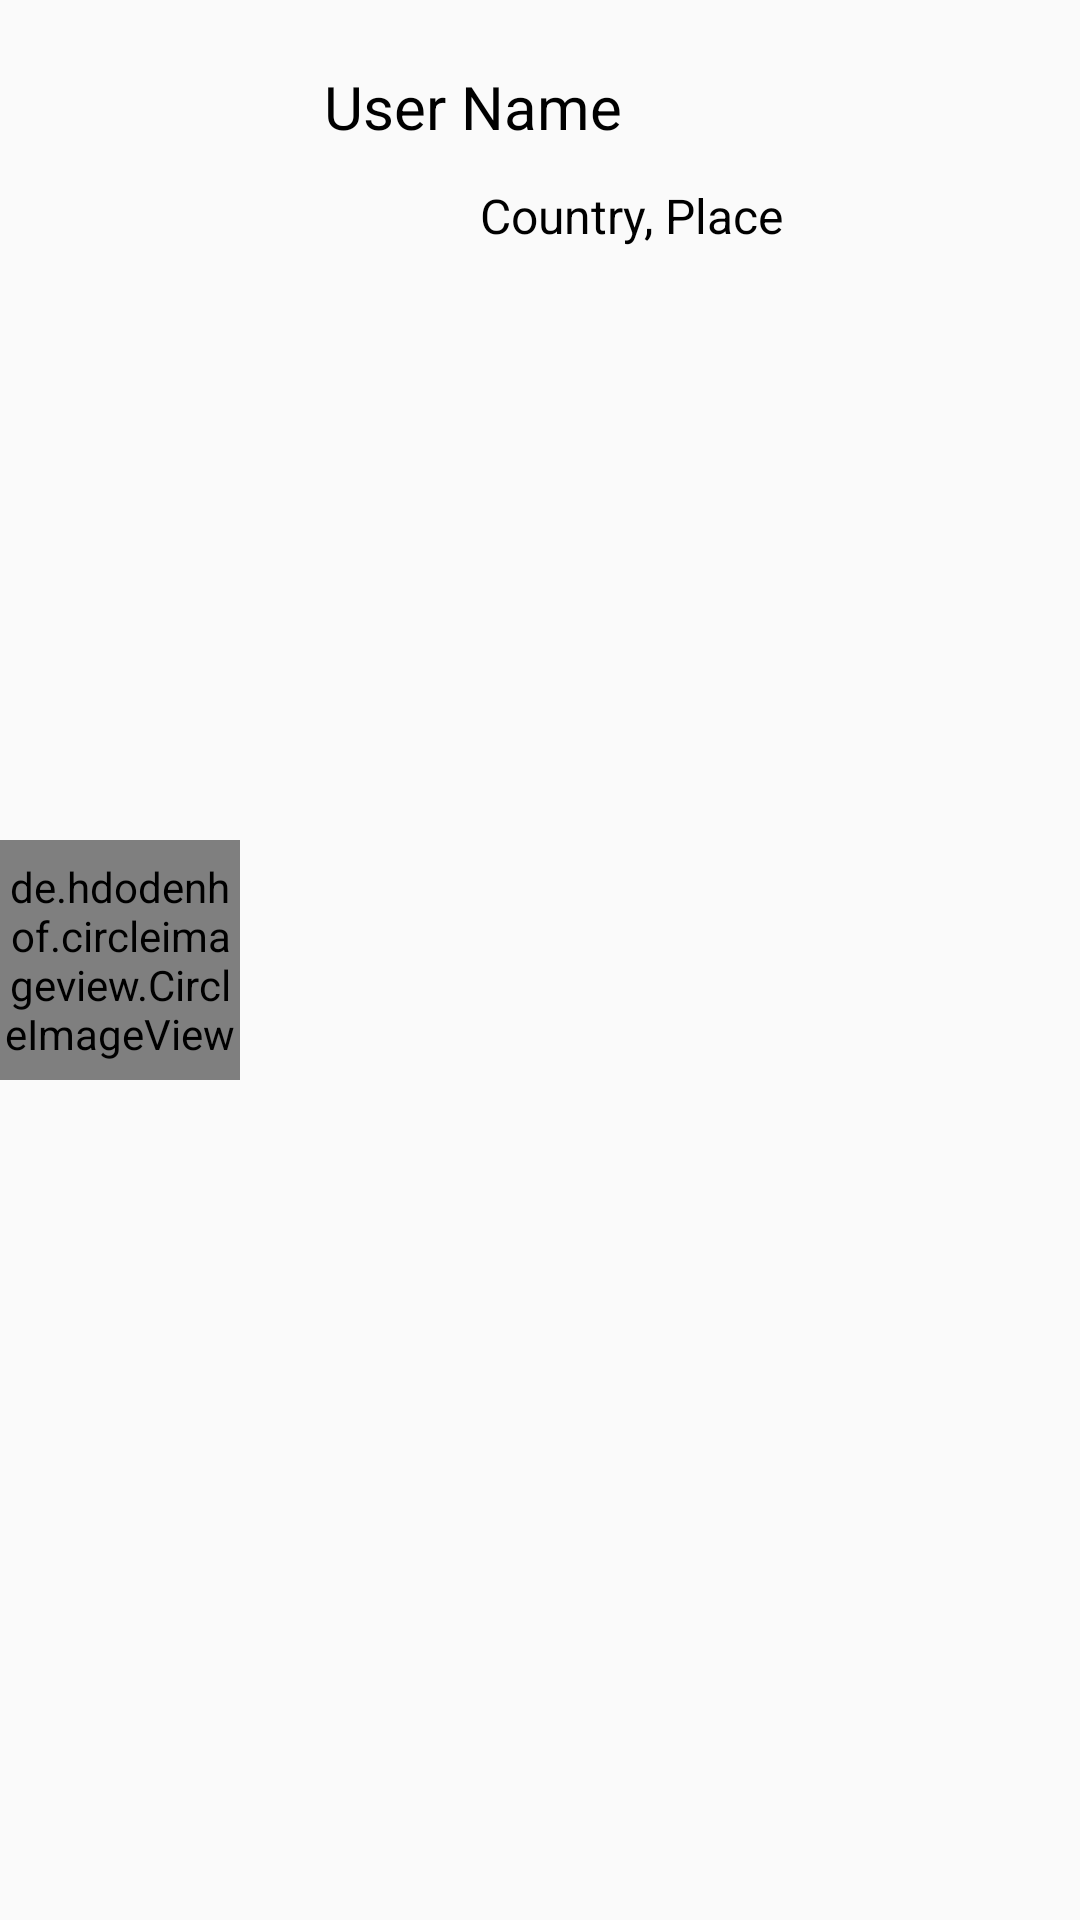

The Android layout XML behind this screen, and the referenced resources:
<!-- AndroidManifest.xml: application theme Theme.ILinkTrip -->
<!-- res/layout/fragment_trip_row.xml -->
<?xml version="1.0" encoding="utf-8"?>
<androidx.constraintlayout.widget.ConstraintLayout xmlns:android="http://schemas.android.com/apk/res/android"
    xmlns:app="http://schemas.android.com/apk/res-auto"
    xmlns:tools="http://schemas.android.com/tools"
    android:id="@+id/list_trip_row"
    android:layout_width="match_parent"
    android:layout_height="wrap_content"
    android:orientation="horizontal"
    android:paddingTop="10dp"
    android:paddingBottom="10dp">

    <de.hdodenhof.circleimageview.CircleImageView
        android:id="@+id/trip_user_profile_iv"
        android:layout_width="80dp"
        android:layout_height="80dp"
        android:src="@drawable/girl_avatar"
        app:civ_border_color="@color/white"
        app:civ_border_width="2dp"
        app:layout_constraintBottom_toBottomOf="parent"
        app:layout_constraintStart_toStartOf="parent"
        app:layout_constraintTop_toTopOf="parent" />

    <TextView
        android:id="@+id/trip_user_name_tv"
        android:layout_width="wrap_content"
        android:layout_height="wrap_content"
        android:layout_marginStart="28dp"
        android:layout_marginTop="12dp"
        android:text="User Name"
        android:textColor="@color/black"
        android:textSize="20sp"
        app:layout_constraintStart_toEndOf="@+id/trip_user_profile_iv"
        app:layout_constraintTop_toTopOf="parent" />

    <TextView
        android:id="@+id/trip_country_place_tv"
        android:layout_width="wrap_content"
        android:layout_height="wrap_content"
        android:layout_marginStart="80dp"
        android:layout_marginTop="12dp"
        android:text="Country, Place"
        android:textColor="@color/black"
        android:textSize="16sp"
        app:layout_constraintStart_toEndOf="@+id/trip_user_profile_iv"
        app:layout_constraintTop_toBottomOf="@+id/trip_user_name_tv" />

    <ImageButton
        android:id="@+id/edit_trip_ib"
        android:layout_width="40dp"
        android:layout_height="40dp"
        android:layout_marginStart="76dp"
        android:background="@android:color/transparent"
        android:visibility="gone"
        app:layout_constraintBottom_toBottomOf="parent"
        app:layout_constraintStart_toEndOf="@+id/trip_user_name_tv"
        app:layout_constraintTop_toTopOf="parent"
        app:layout_constraintVertical_bias="0.512"
        app:srcCompat="@drawable/edit_pen" />

    <ImageButton
        android:id="@+id/delete_trip_ib"
        android:layout_width="40dp"
        android:layout_height="40dp"
        android:background="@android:color/transparent"
        android:visibility="gone"
        app:layout_constraintBottom_toBottomOf="parent"
        app:layout_constraintEnd_toEndOf="parent"
        app:layout_constraintStart_toEndOf="@+id/edit_trip_ib"
        app:layout_constraintTop_toTopOf="parent"
        app:srcCompat="@drawable/delete" />

    <ImageView
        android:id="@+id/trip_country_flag_iv"
        android:layout_width="42dp"
        android:layout_height="26dp"
        android:layout_marginTop="8dp"
        app:layout_constraintEnd_toStartOf="@+id/trip_country_place_tv"
        app:layout_constraintHorizontal_bias="0.736"
        app:layout_constraintStart_toEndOf="@+id/trip_user_profile_iv"
        app:layout_constraintTop_toBottomOf="@+id/trip_user_name_tv"
        app:srcCompat="@drawable/common_google_signin_btn_icon_light_normal_background" />

</androidx.constraintlayout.widget.ConstraintLayout>
<!-- resources referenced by this layout -->
<resources>
  <color name="black">#FF000000</color>
  <color name="white">#FFFFFFFF</color>
  <!-- drawable delete: png bitmap (drawable, 493 bytes) -->
  <!-- drawable edit_pen: png bitmap (drawable, 573 bytes) -->
  <!-- drawable girl_avatar: png bitmap (drawable, 7435 bytes) -->
  <style name="Theme.ILinkTrip" parent="Theme.AppCompat.Light.NoActionBar" />
</resources>
